Run: headless pygame with SDL's dummy video driver; simulated clock (each Clock.tick advances the game by its frame time, no real sleeping); random seed 0; keys injected as events and as key.get_pressed() state; no mouse input.
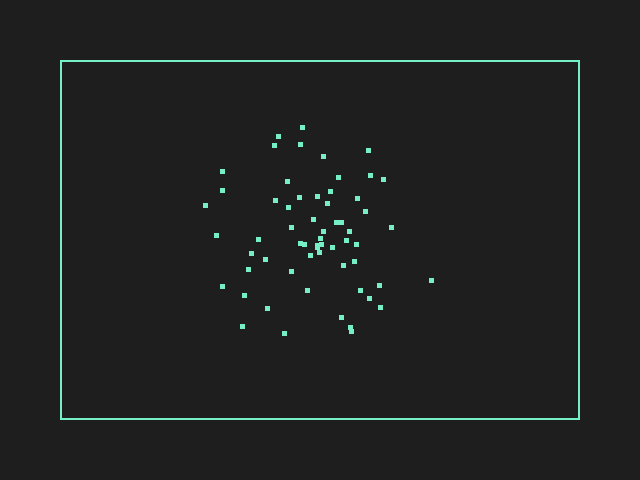
Frame 1 of 4 · flips 1–60 · no input
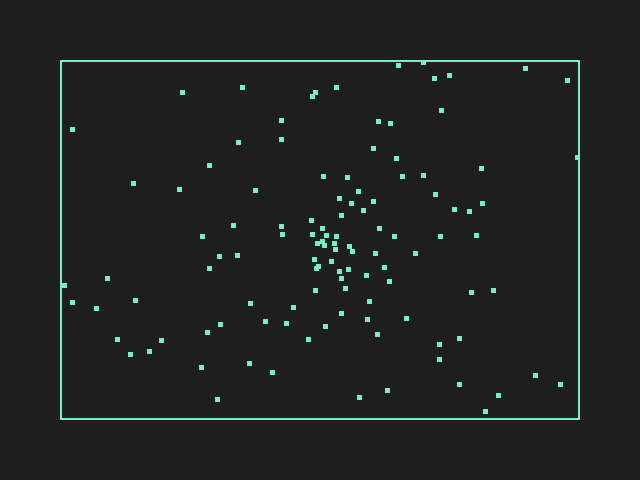
Frame 2 of 4 · flips 61–180 · tapped SPACE, RETURN · held RIGHT (→), D
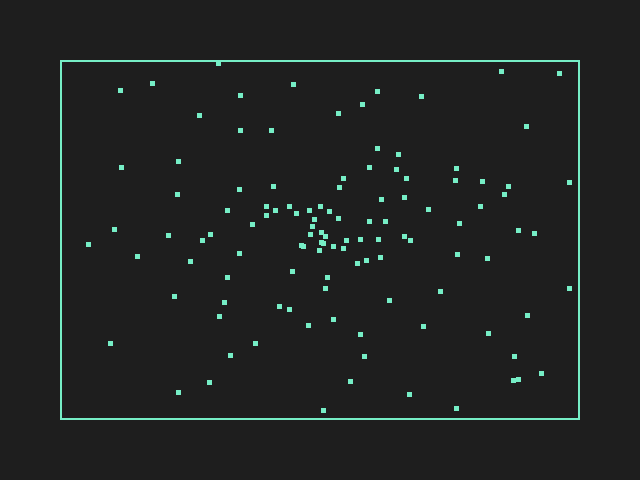
Frame 3 of 4 · flips 181–300 · held DOWN (↓), S
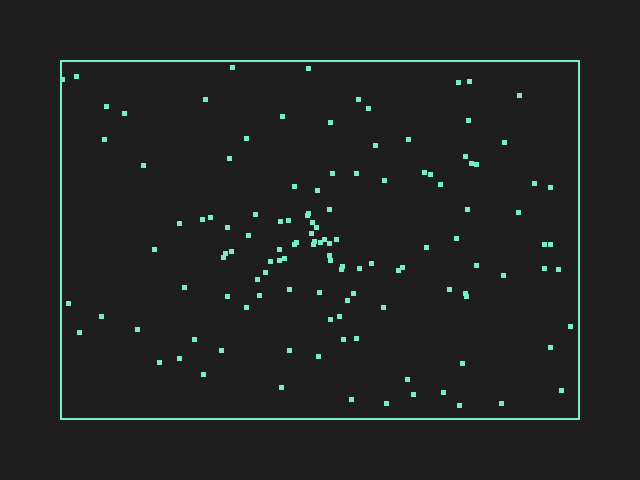
Frame 4 of 4 · flips 301–420 · held LEFT (←), A, UP (↑), W

The pygame program that drew these frames:

import random
import pygame as pg
from pygame.math import Vector2

class Projectile(pg.sprite.Sprite):
    def __init__(self, pos, game_area):
        super().__init__()
        self.image = pg.Surface((5, 5))
        self.image.fill(pg.Color('aquamarine2'))
        self.rect = self.image.get_rect(center=pos)
        self.vel = Vector2(2, 0).rotate(random.randrange(360))
        self.pos = Vector2(pos)
        self.game_area = game_area

    def update(self):
        self.pos += self.vel
        self.rect.center = self.pos
        if not self.game_area.contains(self.rect):
            self.kill()


def main():
    screen = pg.display.set_mode((640, 480))
    game_area = pg.Rect(60, 60, 520, 360)
    game_area_color = pg.Color('aquamarine2')
    clock = pg.time.Clock()
    all_sprites = pg.sprite.Group(Projectile(game_area.center, game_area))

    done = False

    while not done:
        for event in pg.event.get():
            if event.type == pg.QUIT:
                done = True

        all_sprites.add(Projectile(game_area.center, game_area))
        all_sprites.update()

        screen.fill((30, 30, 30))
        all_sprites.draw(screen)
        pg.draw.rect(screen, game_area_color, game_area, 2)

        pg.display.flip()
        clock.tick(60)

if __name__ == '__main__':
    pg.init()
    main()
    pg.quit()
